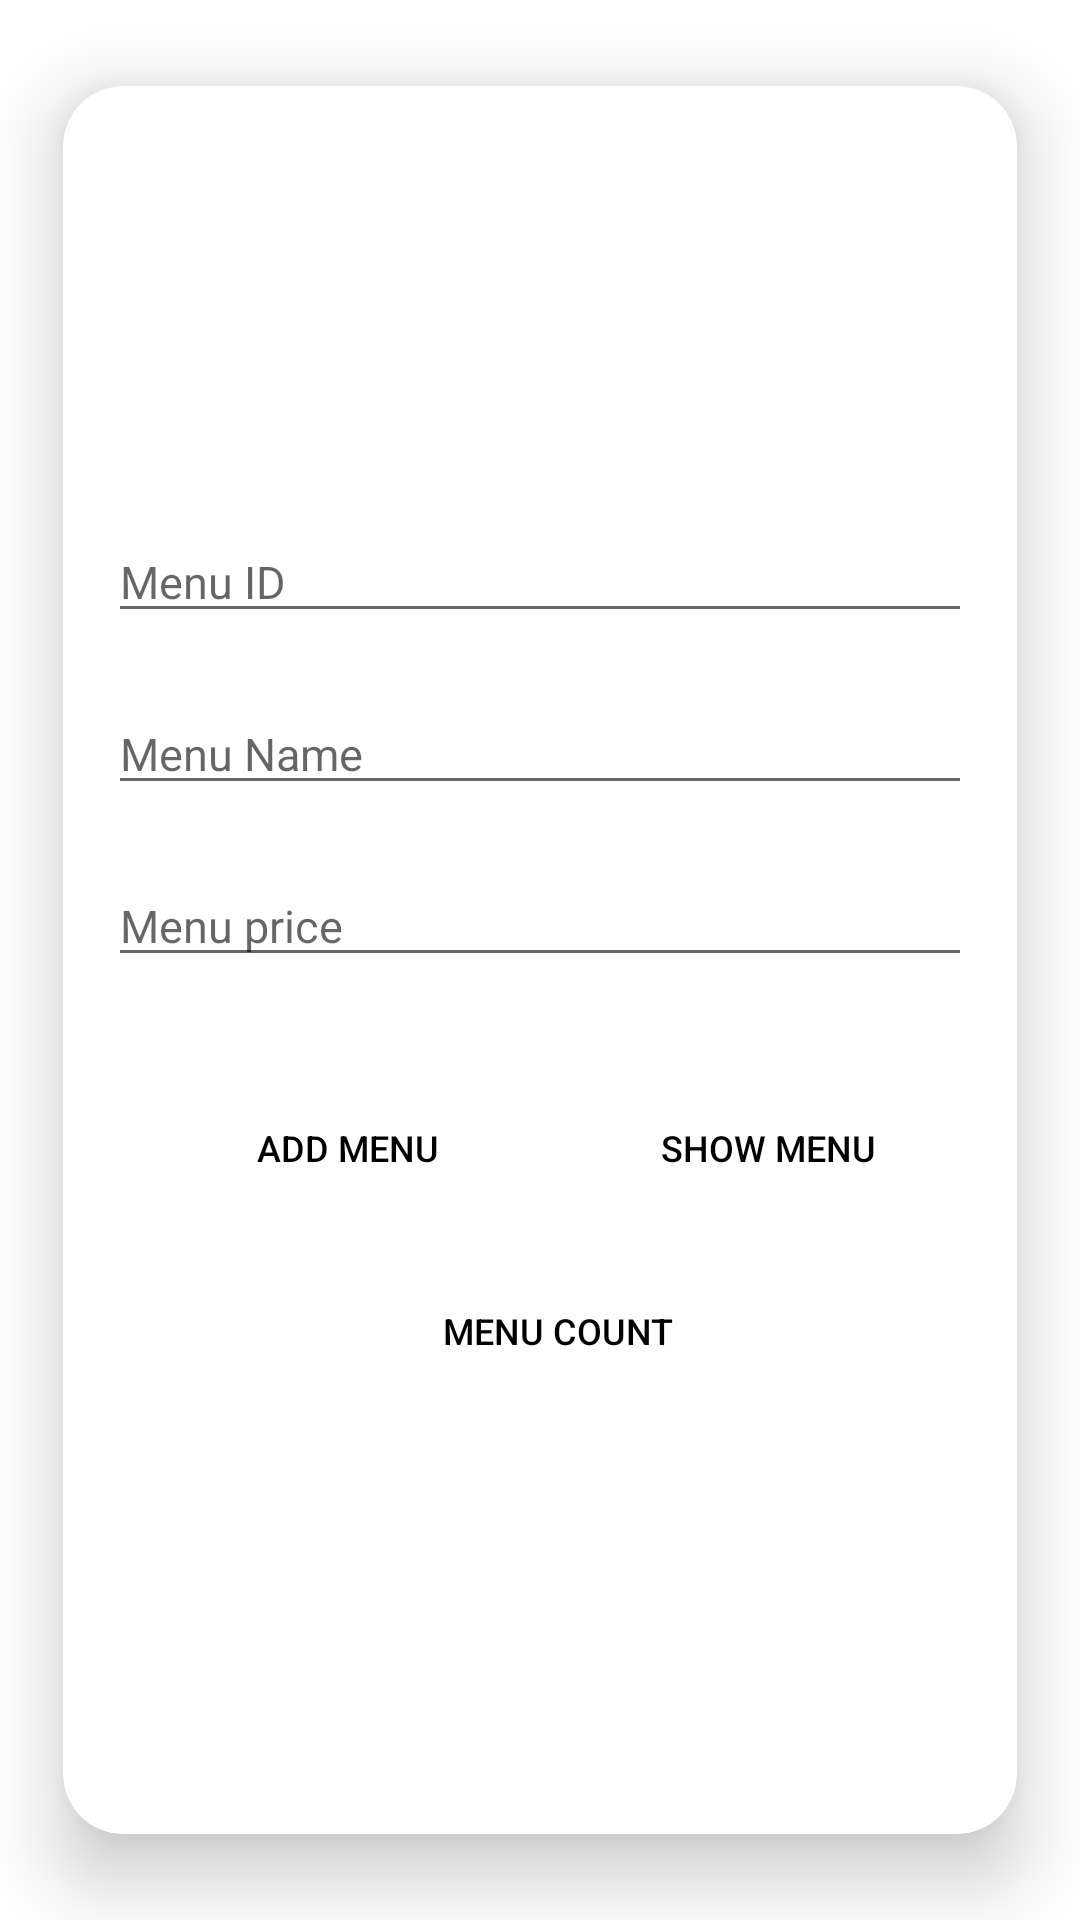

Layout XML and referenced resources for this Android screen:
<!-- AndroidManifest.xml: application theme Theme.OnlineApp -->
<!-- res/layout/activity_menu_add.xml -->
<?xml version="1.0" encoding="utf-8"?>
<androidx.cardview.widget.CardView xmlns:android="http://schemas.android.com/apk/res/android"
    xmlns:app="http://schemas.android.com/apk/res-auto"
    xmlns:tools="http://schemas.android.com/tools"
    android:layout_width="match_parent"
    android:layout_height="wrap_content"
    app:cardElevation="15dp"
    app:cardCornerRadius="20dp"
    app:cardUseCompatPadding="true"
    tools:context=".database.MenuAdd">

    <LinearLayout
        android:layout_margin="5dp"
        android:layout_width="match_parent"
        android:layout_height="500dp"
        android:orientation="vertical"
        android:layout_marginTop="8dp">

        <ImageButton
            android:layout_width="130dp"
            android:layout_height="130dp"
            android:layout_marginLeft="90dp"
            android:background="@drawable/imgadd1"
            android:id="@+id/btn_courseImagBtn"
            android:onClick="imageButton"
            tools:ignore="OnClick">
        </ImageButton>

        <EditText
            android:layout_margin="10dp"
            android:textSize="15sp"
            android:layout_width="match_parent"
            android:layout_height="wrap_content"
            android:hint="Menu ID"
            android:id="@+id/edt_MenuId">

        </EditText>

        <EditText
            android:layout_margin="10dp"
            android:textSize="15sp"
            android:layout_width="match_parent"
            android:layout_height="wrap_content"
            android:hint="Menu Name"
            android:id="@+id/edt_MenuName">

        </EditText>

        <EditText
            android:inputType="number"
            android:layout_margin="10dp"
            android:textSize="15sp"
            android:layout_width="match_parent"
            android:layout_height="wrap_content"
            android:hint="Menu price"
            android:id="@+id/edt_MenuPrice">

        </EditText>

        <LinearLayout
            android:layout_width="match_parent"
            android:layout_height="wrap_content"
            android:layout_marginTop="3dp"
            android:layout_marginBottom="5dp"
            android:orientation="horizontal">

            <Button
                android:id="@+id/btn_addMenu"
                android:layout_width="100dp"
                android:layout_height="wrap_content"
                android:layout_marginLeft="40dp"
                android:layout_marginTop="20dp"
                android:background="@drawable/rounded_corners"
                android:enabled="true"
                android:text="Add Menu"
                android:textColor="@color/black"
                android:textSize="12sp"
                app:cornerRadius="25sp" />

            <Button
                android:id="@+id/btn_showMenu"
                android:layout_width="100dp"
                android:layout_height="wrap_content"
                android:layout_marginLeft="40dp"
                android:layout_marginTop="20dp"
                android:background="@drawable/rounded_corners"
                android:onClick="btnShowMenu"
                android:text="Show Menu"
                android:textColor="@color/black"
                android:textSize="12sp"
                app:cornerRadius="25dp"
                tools:ignore="OnClick">

            </Button>
        </LinearLayout>

        <Button
            android:id="@+id/btn_Menucount"
            android:layout_width="100dp"
            android:layout_height="wrap_content"
            android:layout_marginLeft="110dp"
            android:layout_marginTop="8dp"
            android:background="@drawable/rounded_corners"
            android:onClick="Btnmenucount"
            android:text="Menu Count"
            android:textColor="@color/black"
            android:textSize="12sp"
            app:cornerRadius="25sp" />


    </LinearLayout>
</androidx.cardview.widget.CardView>
<!-- resources referenced by this layout -->
<resources>
  <style name="Theme.OnlineApp" parent="Theme.MaterialComponents.DayNight.DarkActionBar">
          
          <item name="colorPrimary">@color/teal_700</item>
  
          <item name="colorPrimaryVariant">@color/teal_700</item>
  
          
  
          <item name="colorOnPrimary">@color/white</item>
          
          <item name="colorSecondary">@color/teal_200</item>
          <item name="colorSecondaryVariant">@color/teal_700</item>
          <item name="colorOnSecondary">@color/black</item>
          
          <item name="android:statusBarColor" tools:targetApi="l">?attr/colorPrimaryVariant</item>
          
      </style>
  <!-- not gathered from this repository: default colours our renderer supplied (Android Studio template values) -->
  <color name="teal_200">#FF03DAC5</color>
  <color name="teal_700">#FF018786</color>
  <color name="black">#FF000000</color>
  <color name="white">#FFFFFFFF</color>
</resources>
